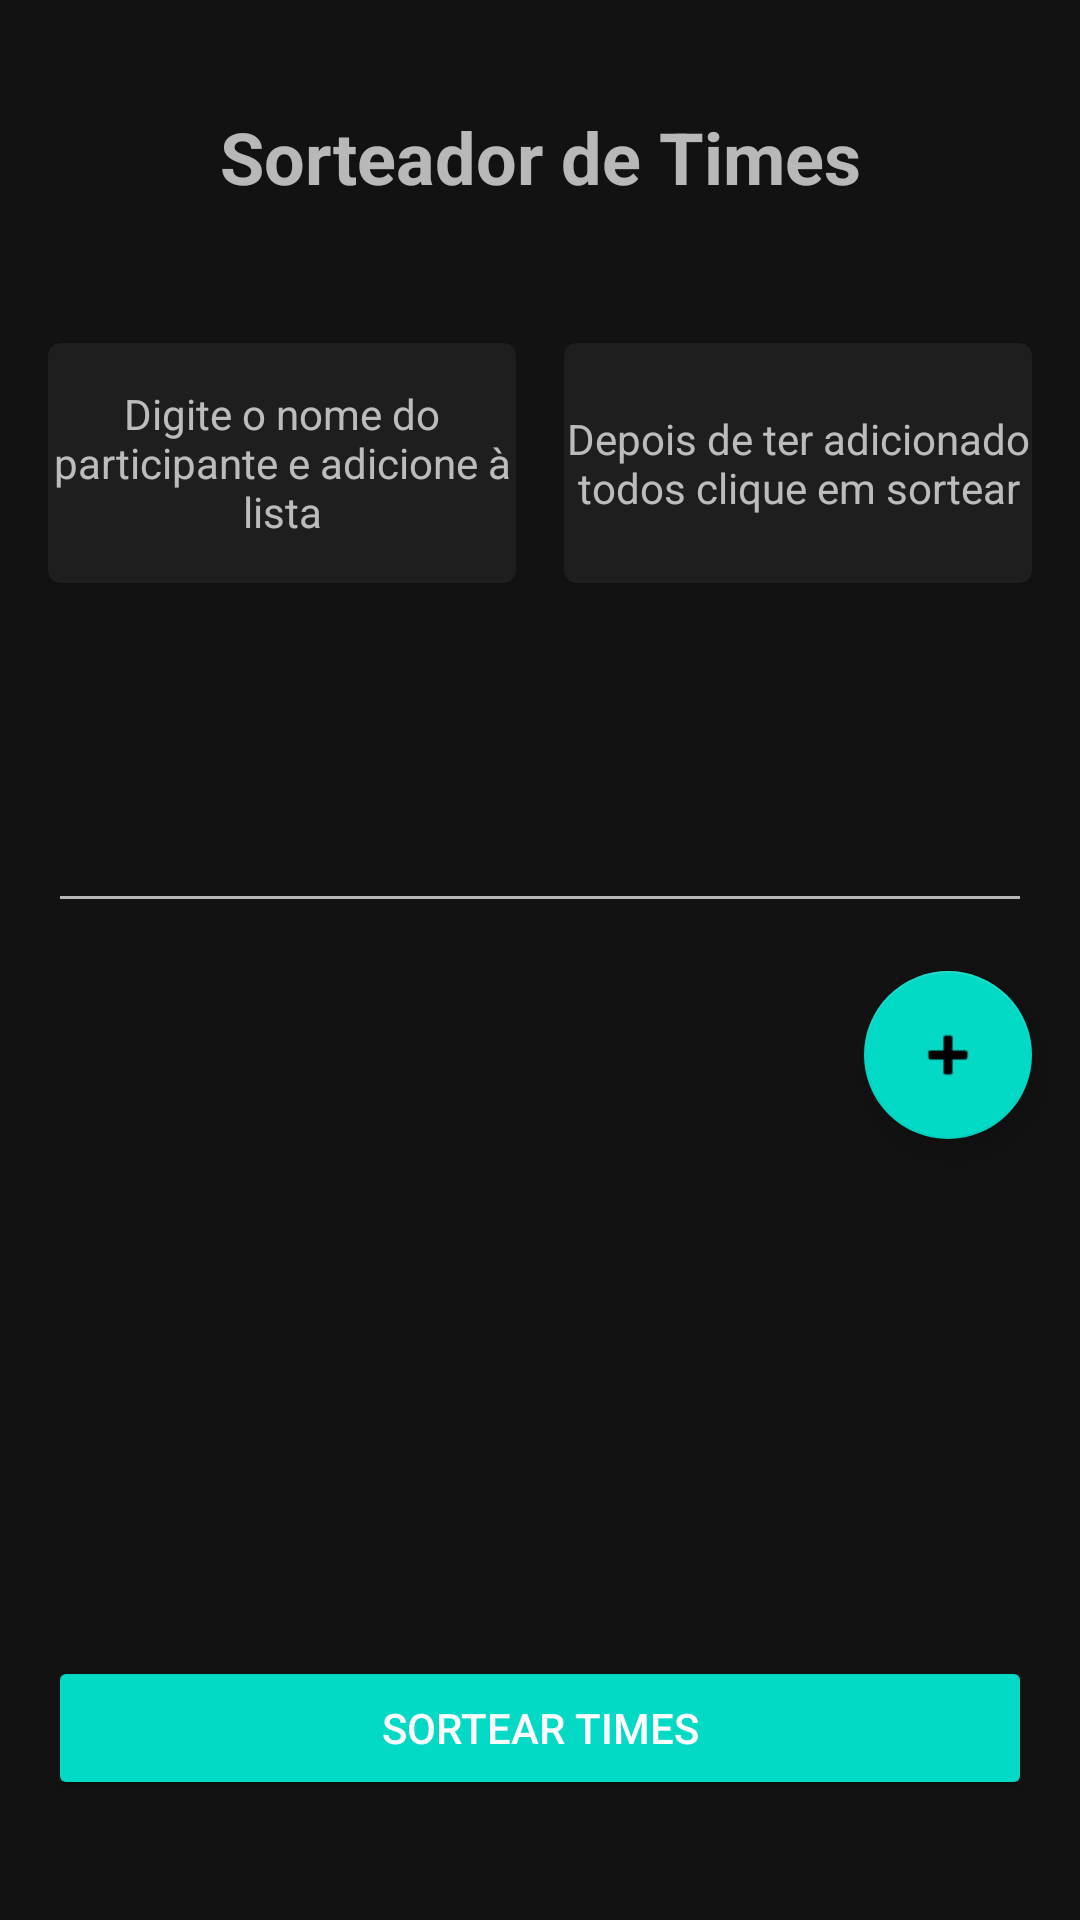

The Android layout XML behind this screen, and the referenced resources:
<!-- AndroidManifest.xml: application theme Theme.MaterialComponents.NoActionBar -->
<!-- res/layout/activity_main.xml -->
<?xml version="1.0" encoding="utf-8"?>
<androidx.constraintlayout.widget.ConstraintLayout xmlns:android="http://schemas.android.com/apk/res/android"
    xmlns:app="http://schemas.android.com/apk/res-auto"
    xmlns:tools="http://schemas.android.com/tools"
    android:layout_width="match_parent"
    android:layout_height="match_parent"
    tools:context=".MainActivity">

    <TextView
        android:id="@+id/tv_sorter_title"
        android:layout_width="0dp"
        android:layout_height="wrap_content"
        android:layout_marginTop="36dp"
        android:gravity="center"
        android:text="@string/main_activity_sorter_title"
        android:textSize="24sp"
        android:textStyle="bold"
        app:layout_constraintEnd_toEndOf="parent"
        app:layout_constraintStart_toStartOf="parent"
        app:layout_constraintTop_toTopOf="parent" />

    <com.google.android.material.card.MaterialCardView

        android:id="@+id/cv_sorter_add_list"
        android:layout_width="0dp"
        android:layout_height="wrap_content"
        android:layout_marginStart="16dp"
        android:layout_marginTop="46dp"
        android:minHeight="80dp"
        app:layout_constraintEnd_toStartOf="@+id/cv_sorter_message"
        app:layout_constraintStart_toStartOf="parent"
        app:layout_constraintTop_toBottomOf="@+id/tv_sorter_title">

        <TextView
            android:layout_width="match_parent"
            android:layout_height="wrap_content"
            android:layout_gravity="center"
            android:gravity="center"
            android:text="@string/main_activity_sorter_description_add_list" />

    </com.google.android.material.card.MaterialCardView>

    <com.google.android.material.card.MaterialCardView
        android:id="@+id/cv_sorter_message"
        android:layout_width="0dp"
        android:layout_height="0dp"
        android:layout_marginStart="16dp"
        android:layout_marginEnd="16dp"
        app:layout_constraintBottom_toBottomOf="@+id/cv_sorter_add_list"
        app:layout_constraintEnd_toEndOf="parent"
        app:layout_constraintStart_toEndOf="@+id/cv_sorter_add_list"
        app:layout_constraintTop_toTopOf="@+id/cv_sorter_add_list">

        <TextView
            android:layout_width="match_parent"
            android:layout_height="wrap_content"
            android:layout_gravity="center"
            android:gravity="center"
            android:text="@string/main_activity_sorter_description_sort" />

    </com.google.android.material.card.MaterialCardView>


    <EditText
        android:id="@+id/et_name"
        android:layout_width="match_parent"
        android:layout_height="wrap_content"
        android:layout_marginStart="16dp"
        android:maxLines="1"
        android:singleLine="true"
        android:layout_marginTop="72dp"
        android:layout_marginEnd="16dp"
        app:layout_constraintEnd_toEndOf="parent"
        app:layout_constraintStart_toStartOf="parent"
        app:layout_constraintTop_toBottomOf="@+id/cv_sorter_add_list" />


    <com.google.android.material.floatingactionbutton.FloatingActionButton
        android:id="@+id/fab_add_name"
        android:layout_width="wrap_content"
        android:layout_marginTop="16dp"
        android:layout_height="wrap_content"
        android:layout_gravity="bottom|end"
        app:layout_constraintEnd_toEndOf="@+id/et_name"
        app:layout_constraintTop_toBottomOf="@+id/et_name"
        app:srcCompat="@android:drawable/ic_input_add" />

    <Button
        android:id="@+id/btn_sort_teams"
        android:layout_width="match_parent"
        android:layout_height="wrap_content"
        android:backgroundTint="@color/teal_200"
        app:layout_constraintStart_toStartOf="parent"
        app:layout_constraintEnd_toEndOf="parent"
        android:text="@string/main_activity_sorter_sort_teams"
        android:layout_marginBottom="40dp"
        android:layout_marginStart="16dp"
        android:layout_marginEnd="16dp"
        app:layout_constraintBottom_toBottomOf="parent" />

</androidx.constraintlayout.widget.ConstraintLayout>
<!-- resources referenced by this layout -->
<resources>
  <color name="teal_200">#FF03DAC5</color>
  <string name="main_activity_sorter_description_add_list">Digite o nome do participante e adicione à lista</string>
  <string name="main_activity_sorter_description_sort">Depois de ter adicionado todos clique em sortear </string>
  <string name="main_activity_sorter_sort_teams">Sortear Times </string>
  <string name="main_activity_sorter_title">Sorteador de Times</string>
</resources>
